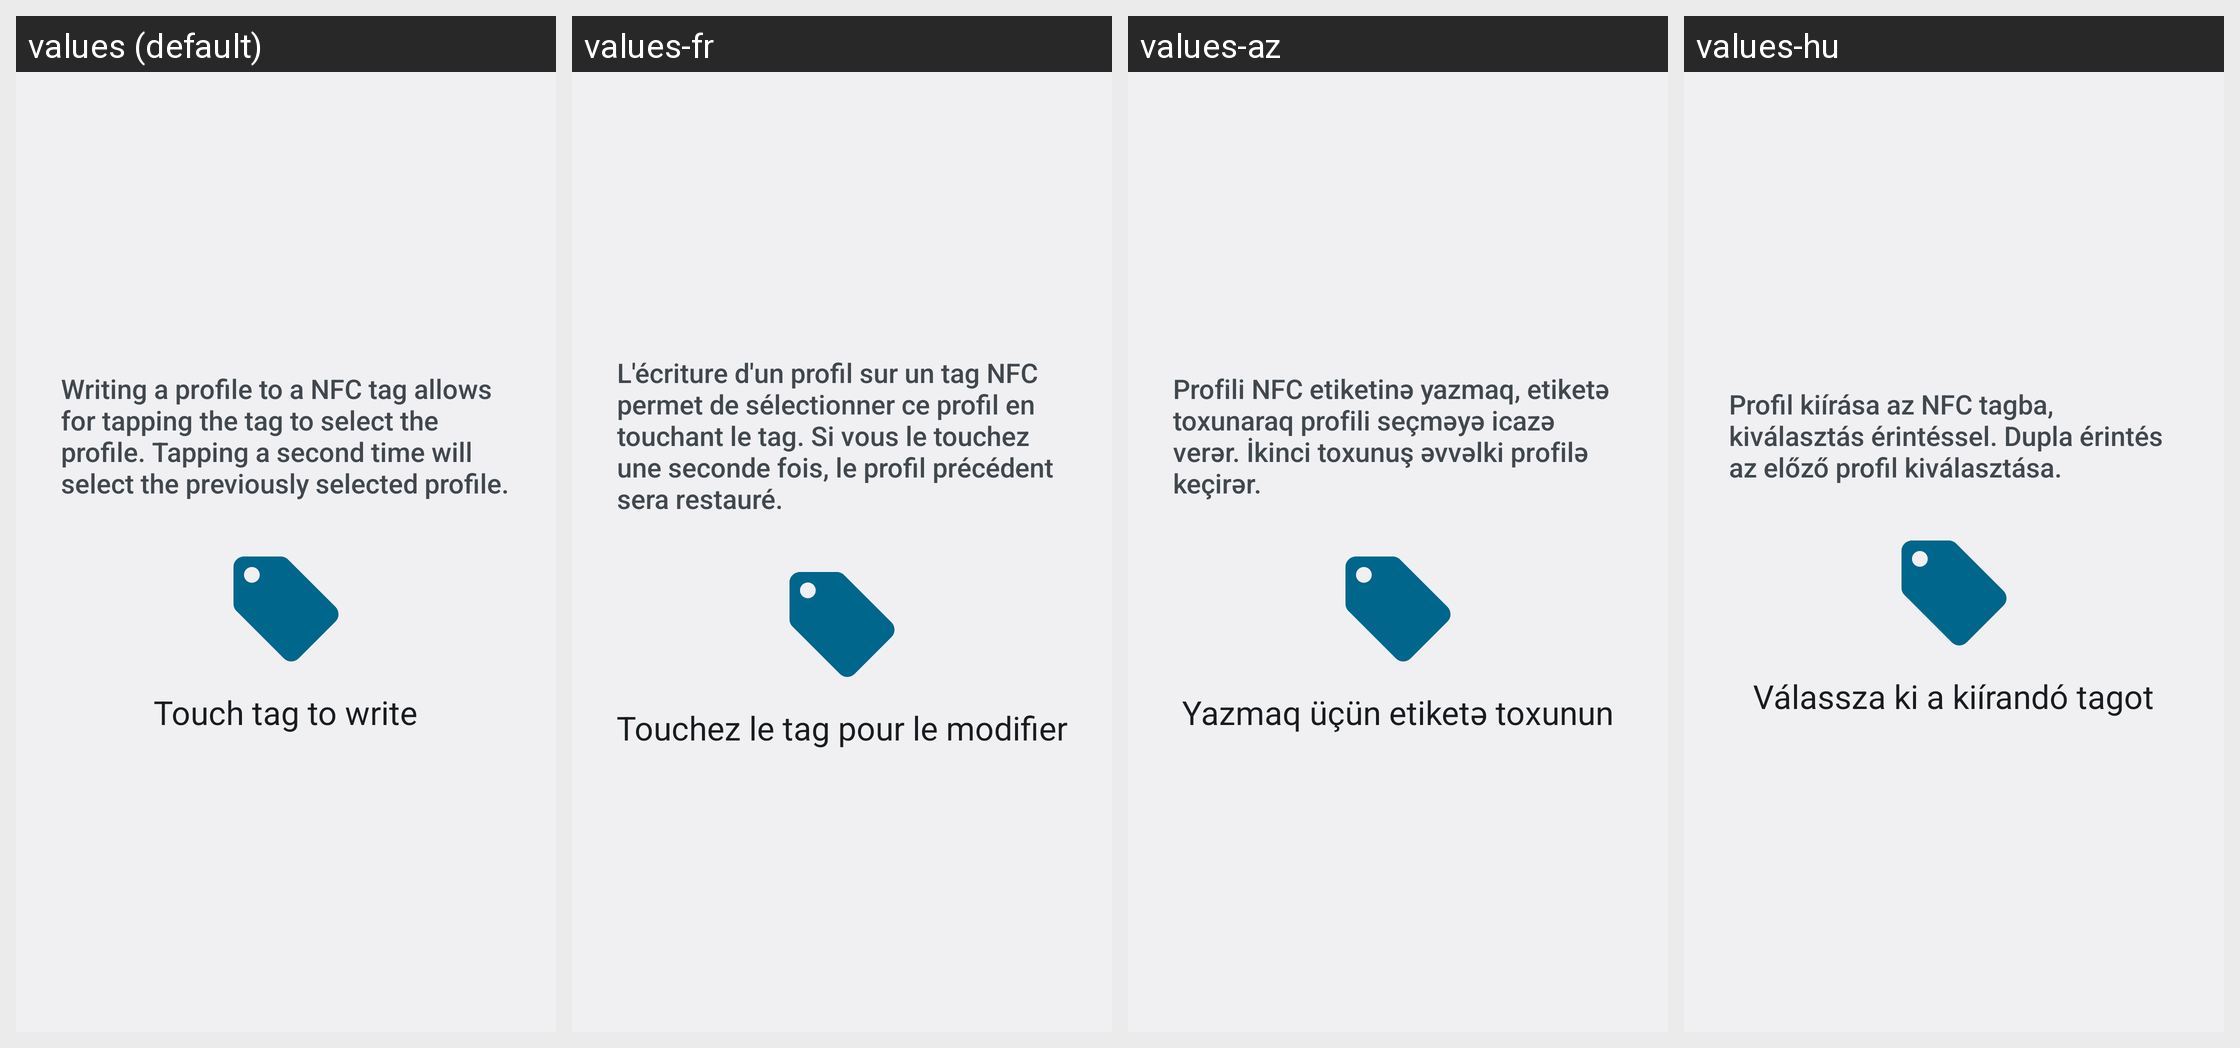

Here is an Android app screen in its default locale and in the app's own translations. Write out the translated-string differences for the strings that appear on this screen.
Android screen res/layout/nfc_writer.xml rendered under 4 locales, left to right: values (default), values-fr, values-az, values-hu. Device: Nexus 5 (rendered at 1080×1920; each locale shown at half size, 540×960, under a caption strip naming it); theme Theme.Settings.
Other locales in the repository, not shown: values-af, values-ar, values-ast-rES, values-be, values-bg, values-bs, values-ca, values-cs, values-cy, values-da, values-de, values-el, values-en-rAU, values-en-rCA, values-en-rGB, values-en-rIN, values-es, values-es-rMX, values-es-rUS, values-et, values-eu, values-fi, values-fy-rNL, values-gd, values-gl, values-hr, values-in, values-is, values-it, values-iw, values-ja, values-ka, values-kn, values-ko, values-mk, values-nb, values-nl, values-pl, values-pt-rBR, values-pt-rPT, values-ro, values-ru, values-sc-rIT, values-sk, values-sl, values-sq, values-sr, values-sv, values-th, values-tr, values-uk, values-vi, values-zh-rCN, values-zh-rTW.
Strings drawn on this screen, with the default value and each locale's value (text and hints the layout hard-codes, and strings that could not be matched under every locale, appear in the picture but are not listed):

profile_nfc_text
  values: Writing a profile to a NFC tag allows for tapping the tag to select the profile. Tapping a second time will select the previously selected profile.
  values-fr: L'écriture d'un profil sur un tag NFC permet de sélectionner ce profil en touchant le tag. Si vous le touchez une seconde fois, le profil précédent sera restauré.
  values-az: Profili NFC etiketinə yazmaq, etiketə toxunaraq profili seçməyə icazə verər. İkinci toxunuş əvvəlki profilə keçirər.
  values-hu: Profil kiírása az NFC tagba, kiválasztás érintéssel. Dupla érintés az előző profil kiválasztása.

profile_write_touch_tag
  values: Touch tag to write
  values-fr: Touchez le tag pour le modifier
  values-az: Yazmaq üçün etiketə toxunun
  values-hu: Válassza ki a kiírandó tagot
